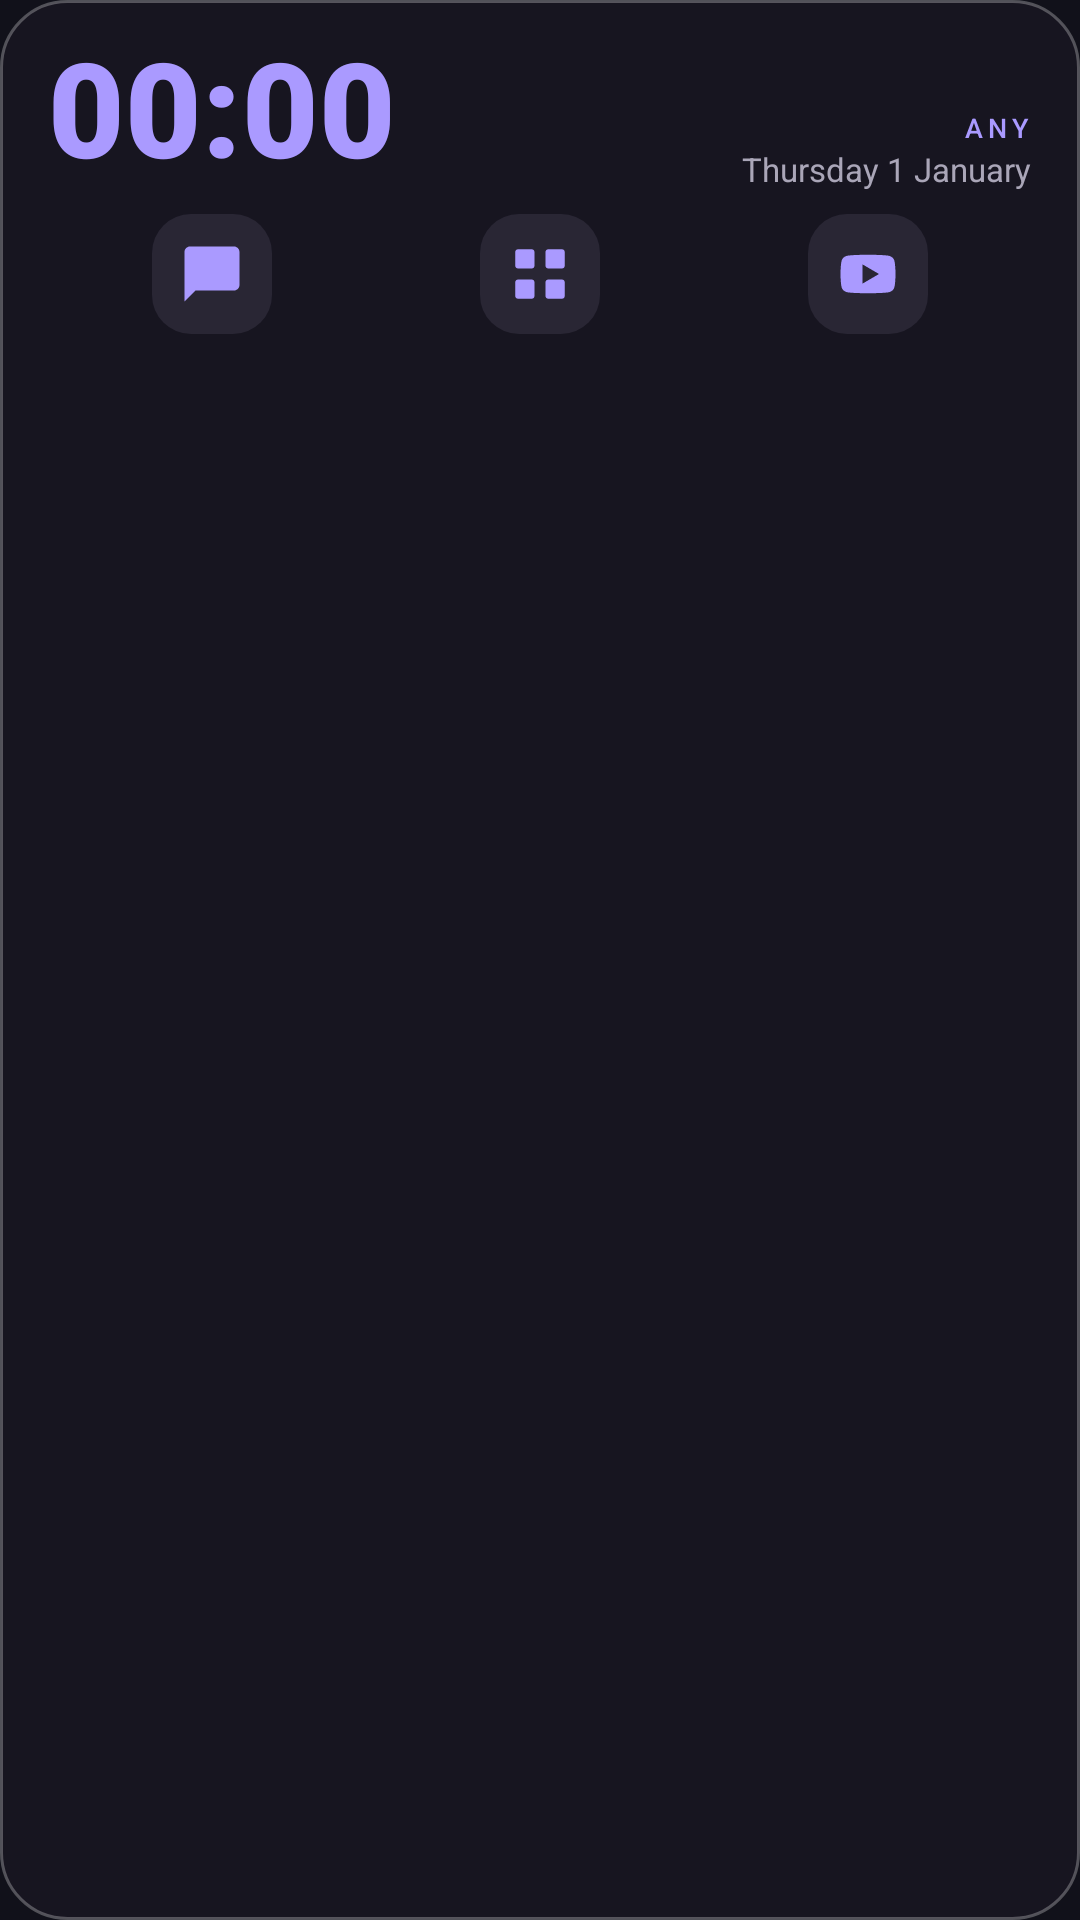

Write the Android layout XML for this screen, with the resource values it uses.
<!-- AndroidManifest.xml: application theme Theme.Any -->
<!-- res/layout/widget_any.xml -->
<?xml version="1.0" encoding="utf-8"?>
<LinearLayout xmlns:android="http://schemas.android.com/apk/res/android"
    android:id="@+id/widget_root"
    android:layout_width="match_parent"
    android:layout_height="match_parent"
    android:background="@drawable/widget_bg"
    android:orientation="vertical"
    android:paddingLeft="16dp"
    android:paddingTop="12dp"
    android:paddingRight="16dp"
    android:paddingBottom="12dp">

    <LinearLayout
        android:layout_width="match_parent"
        android:layout_height="wrap_content"
        android:baselineAligned="false"
        android:gravity="bottom"
        android:orientation="horizontal">

        <TextClock
            android:id="@+id/widget_clock"
            android:layout_width="0dp"
            android:layout_height="wrap_content"
            android:layout_weight="1"
            android:fontFamily="sans-serif-black"
            android:format12Hour="HH:mm"
            android:format24Hour="HH:mm"
            android:includeFontPadding="false"
            android:maxLines="1"
            android:textColor="@color/widget_accent"
            android:textSize="44sp"
            android:textStyle="bold" />

        <LinearLayout
            android:layout_width="wrap_content"
            android:layout_height="wrap_content"
            android:layout_gravity="bottom"
            android:layout_marginStart="8dp"
            android:gravity="end"
            android:orientation="vertical">

            <TextView
                android:layout_width="wrap_content"
                android:layout_height="wrap_content"
                android:fontFamily="sans-serif-medium"
                android:includeFontPadding="false"
                android:letterSpacing="0.18"
                android:text="@string/widget_any_label"
                android:textColor="@color/widget_accent"
                android:textSize="9sp" />

            <TextClock
                android:id="@+id/widget_date"
                android:layout_width="wrap_content"
                android:layout_height="wrap_content"
                android:layout_marginTop="2dp"
                android:ellipsize="end"
                android:format12Hour="EEEE d MMMM"
                android:format24Hour="EEEE d MMMM"
                android:includeFontPadding="false"
                android:maxLines="1"
                android:textColor="@color/widget_muted"
                android:textSize="11sp" />
        </LinearLayout>
    </LinearLayout>

    <LinearLayout
        android:layout_width="match_parent"
        android:layout_height="40dp"
        android:layout_marginTop="8dp"
        android:baselineAligned="false"
        android:orientation="horizontal">

        <FrameLayout
            android:layout_width="0dp"
            android:layout_height="40dp"
            android:layout_weight="1">

            <ImageButton
                android:id="@+id/widget_chat"
                android:layout_width="40dp"
                android:layout_height="40dp"
                android:layout_gravity="center"
                android:background="@drawable/widget_btn_bg"
                android:contentDescription="@string/widget_cd_chat"
                android:padding="9dp"
                android:scaleType="fitCenter"
                android:src="@drawable/widget_ic_chat" />
        </FrameLayout>

        <FrameLayout
            android:layout_width="0dp"
            android:layout_height="40dp"
            android:layout_weight="1">

            <ImageButton
                android:id="@+id/widget_apps"
                android:layout_width="40dp"
                android:layout_height="40dp"
                android:layout_gravity="center"
                android:background="@drawable/widget_btn_bg"
                android:contentDescription="@string/widget_cd_apps"
                android:padding="9dp"
                android:scaleType="fitCenter"
                android:src="@drawable/widget_ic_apps" />
        </FrameLayout>

        <FrameLayout
            android:layout_width="0dp"
            android:layout_height="40dp"
            android:layout_weight="1">

            <ImageButton
                android:id="@+id/widget_play"
                android:layout_width="40dp"
                android:layout_height="40dp"
                android:layout_gravity="center"
                android:background="@drawable/widget_btn_bg"
                android:contentDescription="@string/widget_cd_play"
                android:padding="9dp"
                android:scaleType="fitCenter"
                android:src="@drawable/widget_ic_play" />
        </FrameLayout>
    </LinearLayout>
</LinearLayout>
<!-- resources referenced by this layout -->
<resources>
  <color name="widget_accent">#AA9AFF</color>
  <color name="widget_muted">#AAA6B8</color>
  <!-- drawable widget_bg (drawable) -->
  <?xml version="1.0" encoding="utf-8"?>
  <shape xmlns:android="http://schemas.android.com/apk/res/android"
      android:shape="rectangle">
      <solid android:color="@color/widget_bg" />
      <corners android:radius="22dp" />
      <stroke
          android:width="1dp"
          android:color="@color/widget_stroke" />
  </shape>
  <!-- drawable widget_btn_bg (drawable) -->
  <?xml version="1.0" encoding="utf-8"?>
  <shape xmlns:android="http://schemas.android.com/apk/res/android"
      android:shape="rectangle">
      <solid android:color="@color/widget_chip" />
      <corners android:radius="13dp" />
  </shape>
  <!-- drawable widget_ic_apps (drawable) -->
  <?xml version="1.0" encoding="utf-8"?>
  <vector xmlns:android="http://schemas.android.com/apk/res/android"
      android:width="24dp"
      android:height="24dp"
      android:viewportWidth="24"
      android:viewportHeight="24">
      <path
          android:fillColor="@color/widget_icon"
          android:pathData="M4,3h5c0.55,0 1,0.45 1,1v5c0,0.55 -0.45,1 -1,1H4c-0.55,0 -1,-0.45 -1,-1V4c0,-0.55 0.45,-1 1,-1zM15,3h5c0.55,0 1,0.45 1,1v5c0,0.55 -0.45,1 -1,1h-5c-0.55,0 -1,-0.45 -1,-1V4c0,-0.55 0.45,-1 1,-1zM4,14h5c0.55,0 1,0.45 1,1v5c0,0.55 -0.45,1 -1,1H4c-0.55,0 -1,-0.45 -1,-1v-5c0,-0.55 0.45,-1 1,-1zM15,14h5c0.55,0 1,0.45 1,1v5c0,0.55 -0.45,1 -1,1h-5c-0.55,0 -1,-0.45 -1,-1v-5c0,-0.55 0.45,-1 1,-1z" />
  </vector>
  <!-- drawable widget_ic_chat (drawable) -->
  <?xml version="1.0" encoding="utf-8"?>
  <vector xmlns:android="http://schemas.android.com/apk/res/android"
      android:width="24dp"
      android:height="24dp"
      android:viewportWidth="24"
      android:viewportHeight="24">
      <path
          android:fillColor="@color/widget_icon"
          android:pathData="M20,2H4C2.9,2 2,2.9 2,4v18l4,-4h14c1.1,0 2,-0.9 2,-2V4c0,-1.1 -0.9,-2 -2,-2z" />
  </vector>
  <!-- drawable widget_ic_play (drawable) -->
  <?xml version="1.0" encoding="utf-8"?>
  <vector xmlns:android="http://schemas.android.com/apk/res/android"
      android:width="24dp"
      android:height="24dp"
      android:viewportWidth="24"
      android:viewportHeight="24">
      <path
          android:fillColor="@color/widget_icon"
          android:fillType="evenOdd"
          android:pathData="M21.6,7.2c-0.2,-0.9 -1,-1.6 -1.9,-1.8C18,5 12,5 12,5s-6,0 -7.7,0.4C3.4,5.6 2.6,6.3 2.4,7.2 2,8.9 2,12 2,12s0,3.1 0.4,4.8c0.2,0.9 1,1.6 1.9,1.8C6,19 12,19 12,19s6,0 7.7,-0.4c0.9,-0.2 1.7,-0.9 1.9,-1.8C22,15.1 22,12 22,12s0,-3.1 -0.4,-4.8zM10,8.5v7l6,-3.5z" />
  </vector>
  <string name="widget_any_label">ANY</string>
  <string name="widget_cd_apps">เปิดแอพของฉัน</string>
  <string name="widget_cd_chat">เปิดแชท Any</string>
  <string name="widget_cd_play">เปิด YouTube</string>
  <color name="widget_bg">#171520</color>
  <color name="widget_stroke">#45FFFFFF</color>
  <color name="widget_chip">#292634</color>
  <color name="widget_icon">#AA9AFF</color>
  <color name="brand">#AA9AFF</color>
  <color name="white">#FFFFFFFF</color>
  <color name="home_bg">#11111A</color>
</resources>
